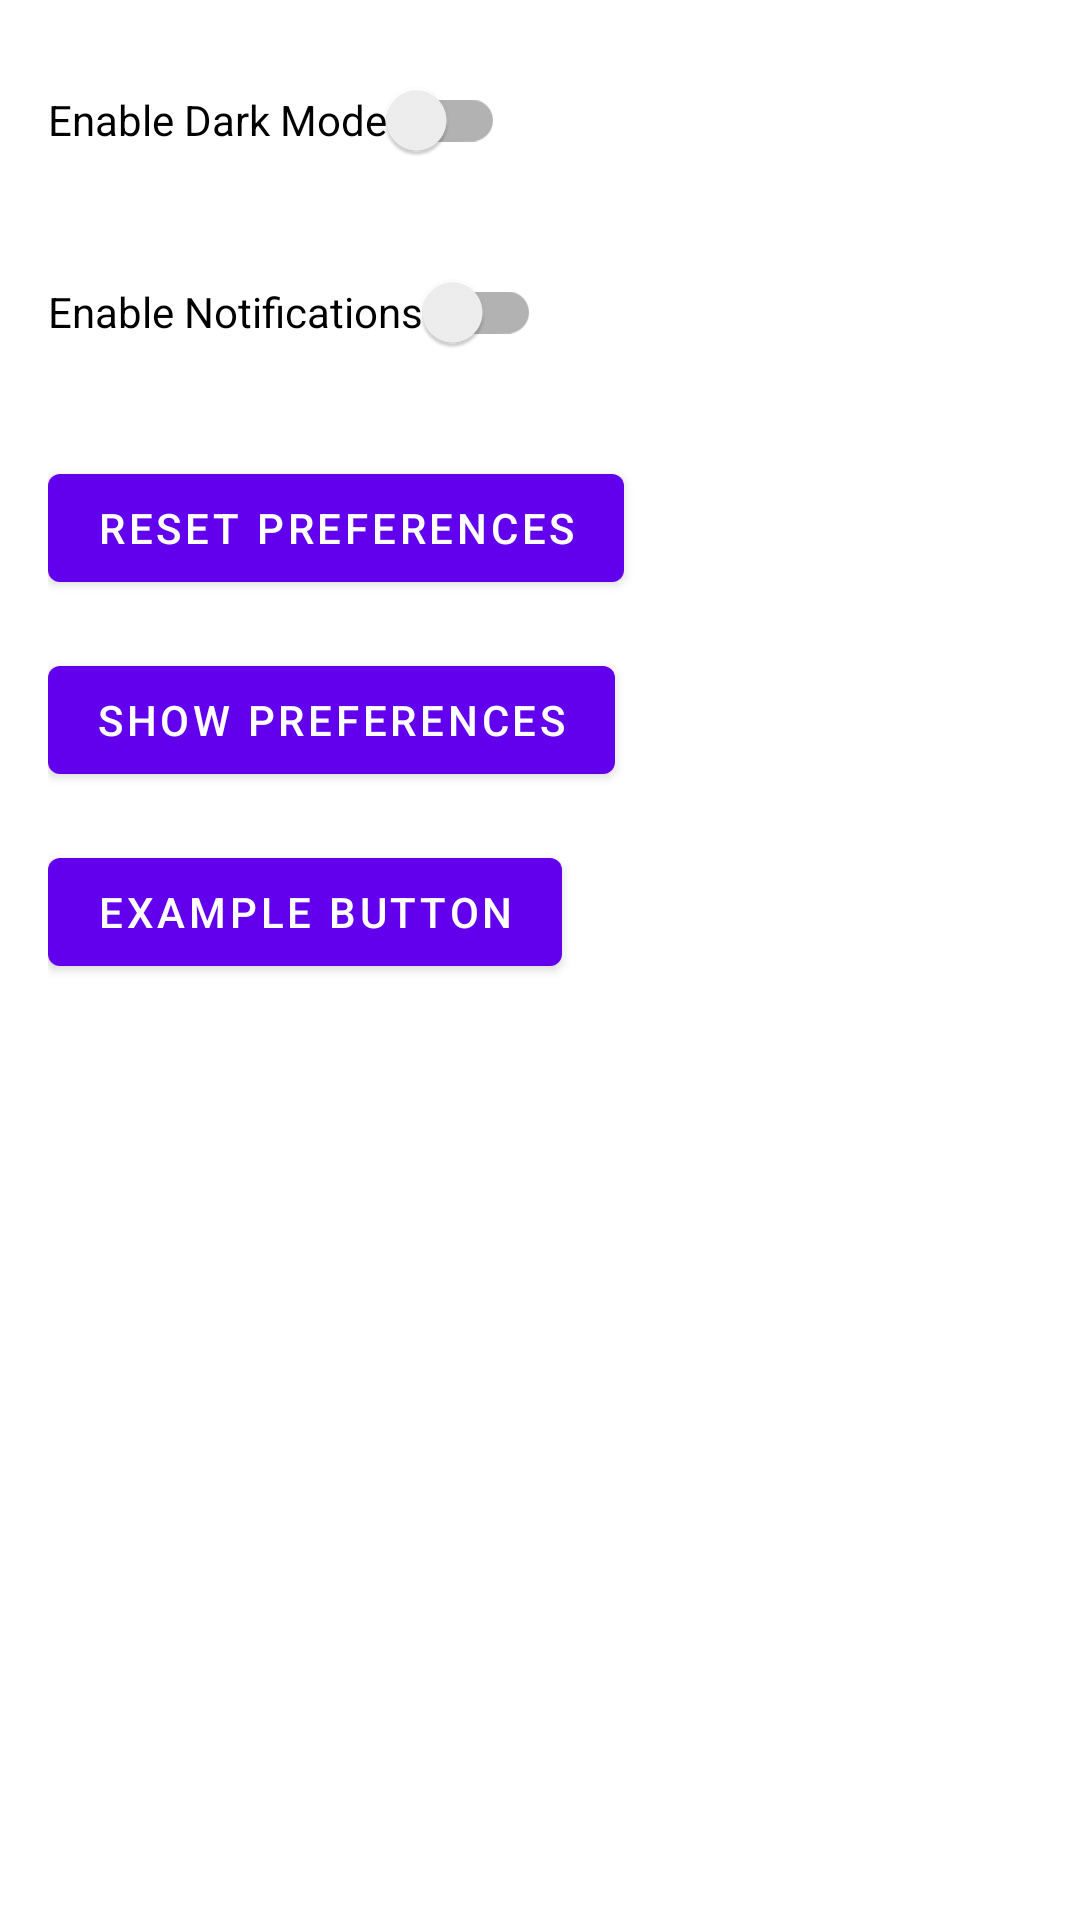

Produce the Android XML layout that renders to this screen, including the resource entries it uses.
<!-- AndroidManifest.xml: application theme Theme.Sotrage -->
<!-- res/layout/activity_preferences.xml -->
<?xml version="1.0" encoding="utf-8"?>
<LinearLayout
    xmlns:android="http://schemas.android.com/apk/res/android"
    android:orientation="vertical"
    android:padding="16dp"
    android:layout_width="match_parent"
    android:layout_height="match_parent">

    
    <androidx.appcompat.widget.SwitchCompat
        android:id="@+id/switchDarkMode"
        android:layout_width="wrap_content"
        android:layout_height="wrap_content"
        android:text="@string/enable_dark_mode" />

    
    <androidx.appcompat.widget.SwitchCompat
        android:id="@+id/switchNotifications"
        android:layout_width="wrap_content"
        android:layout_height="wrap_content"
        android:text="@string/enable_notifications"
        android:layout_marginTop="16dp" />

    
    <Button
        android:id="@+id/btnResetPrefs"
        android:layout_width="wrap_content"
        android:layout_height="wrap_content"
        android:text="@string/reset_preferences"
        android:layout_marginTop="24dp" />

    
    <Button
        android:id="@+id/btnShowPrefs"
        android:layout_width="wrap_content"
        android:layout_height="wrap_content"
        android:text="@string/show_preferences"
        android:layout_marginTop="16dp" />

    
    <Button
        android:id="@+id/btnExample"
        android:layout_width="wrap_content"
        android:layout_height="wrap_content"
        android:text="@string/example_button_text"
        android:layout_marginTop="16dp" />

</LinearLayout>
<!-- resources referenced by this layout -->
<resources>
  <string name="enable_dark_mode">Enable Dark Mode</string>
  <string name="enable_notifications">Enable Notifications</string>
  <string name="example_button_text">Example Button</string>
  <string name="reset_preferences">Reset Preferences</string>
  <string name="show_preferences">Show Preferences</string>
  <style name="Theme.Sotrage" parent="Theme.MaterialComponents.DayNight.DarkActionBar">
          <item name="colorPrimary">@color/purple_500</item>
          <item name="colorPrimaryVariant">@color/purple_700</item>
          <item name="colorOnPrimary">@color/white</item>
          <item name="android:windowBackground">@color/white</item>
      </style>
  <!-- not gathered from this repository: default colours our renderer supplied (Android Studio template values) -->
  <color name="purple_500">#FF6200EE</color>
  <color name="purple_700">#FF3700B3</color>
  <color name="white">#FFFFFFFF</color>
</resources>
